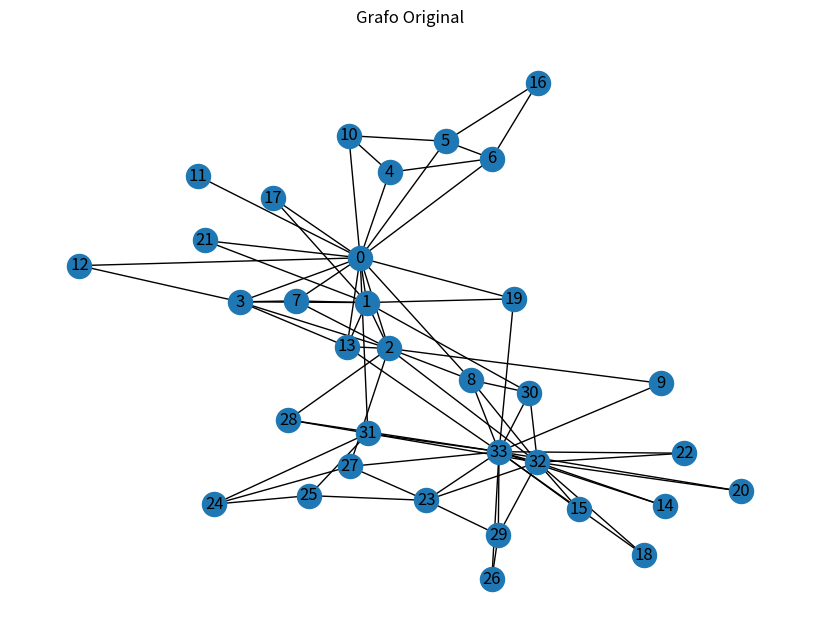
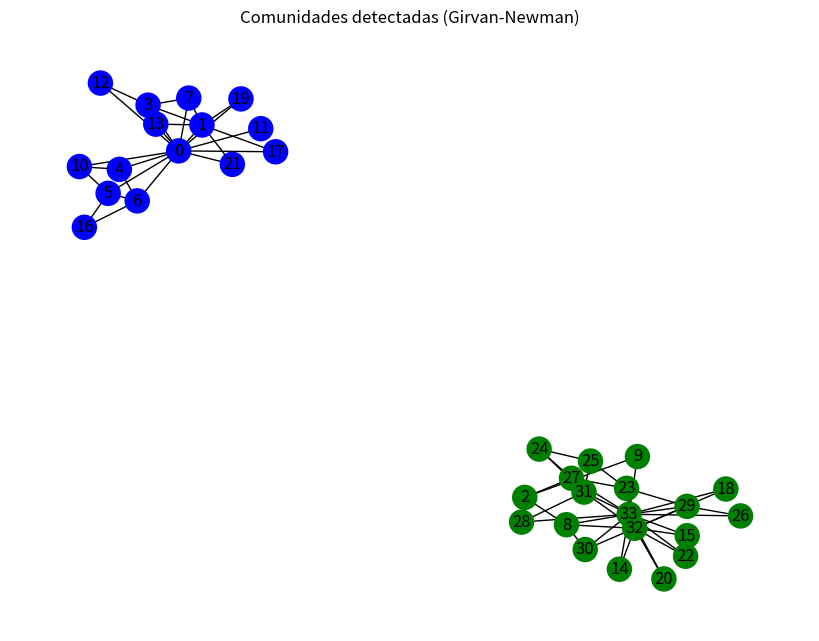

The script that saved these images, in order:


import networkx as nx
import matplotlib.pyplot as plt

# Carrega o grafo
G = nx.karate_club_graph()

# Visualiza o grafo original
plt.figure(figsize=(8,6))
nx.draw(G, with_labels=True)
plt.title('Grafo Original')
plt.show()

def edge_to_remove(graph):
	# Calcula a centralidade das arestas
	G_dict = nx.edge_betweenness_centrality(graph)
	edge = ()
	# Seleciona a aresta com maior centralidade
	for key, value in sorted(G_dict.items(), key=lambda item: item[1], reverse=True):
		edge = key
		break
	return edge

def girvan_newman(graph):
	# Enquanto o grafo for conexo, remove a aresta de maior centralidade
	sg_count = nx.number_connected_components(graph)
	while sg_count == 1:
		edge = edge_to_remove(graph)
		graph.remove_edge(edge[0], edge[1])
		sg_count = nx.number_connected_components(graph)
	return nx.connected_components(graph)

# Executa o algoritmo Girvan-Newman
G_mod = G.copy()
communities = girvan_newman(G_mod)

# Agrupa os nós das comunidades
node_groups = []
for c in communities:
	node_groups.append(list(c))

# Plota as comunidades no grafo modificado
color_map = []
for node in G_mod:
	if node in node_groups[0]:
		color_map.append('blue')
	else:
		color_map.append('green')

plt.figure(figsize=(8,6))
nx.draw(G_mod, node_color=color_map, with_labels=True)
plt.title('Comunidades detectadas (Girvan-Newman)')
plt.show()
